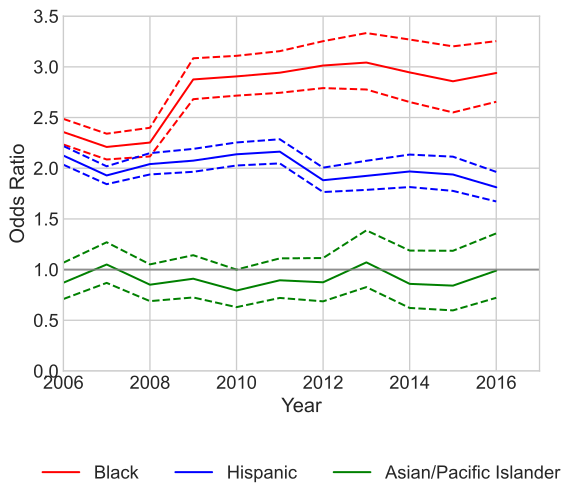

The data file committed next to this chart (first rows):
variable, coef_2006, odds_ratio_2006, OR_lower_CI_2006, OR_upper_CI_2006, pvalue_2006, coef_2007, odds_ratio_2007, OR_lower_CI_2007, OR_upper_CI_2007, pvalue_2007, coef_2008, odds_ratio_2008, OR_lower_CI_2008, OR_upper_CI_2008, pvalue_2008, coef_2009, odds_ratio_2009, OR_lower_CI_2009, OR_upper_CI_2009, pvalue_2009, coef_2010, odds_ratio_2010, OR_lower_CI_2010
subject_race_black, 0.8573, 2.357, 2.234, 2.487, 8.36664609252635e-216, 0.7929, 2.21, 2.086, 2.341, 9.637688556449967e-161, 0.8124, 2.253, 2.116, 2.399, 1.9458571311820023e-142, 1.056, 2.876, 2.681, 3.084, 7.630849588949347e-192, 1.067, 2.906, 2.716
subject_race_hispanic, 0.7537, 2.125, 2.035, 2.219, 7.668373476131304e-255, 0.6569, 1.929, 1.843, 2.019, 1.616145086989762e-174, 0.7135, 2.041, 1.939, 2.149, 2.1228699606868049e-162, 0.7298, 2.075, 1.965, 2.191, 4.2747879871320245e-152, 0.7596, 2.138, 2.027
subject_race_asian/pacific islander, -0.1385, 0.8707, 0.7097, 1.068, 0.1843, 0.04912, 1.05, 0.869, 1.27, 0.6115, -0.1612, 0.8511, 0.689, 1.051, 0.135, -0.09422, 0.9101, 0.7253, 1.142, 0.4159, -0.2314, 0.7934, 0.6296
subject_sex_female, -0.8999, 0.4066, 0.3865, 0.4278, 1.5805228608335273e-264, -0.766, 0.4649, 0.4416, 0.4894, 7.292907859527787e-188, -0.7217, 0.4859, 0.4599, 0.5134, 5.541697416086636e-146, -0.8138, 0.4432, 0.416, 0.4721, 2.5221874078801075e-140, -0.8349, 0.4339, 0.4081
const, -4.802, 0.008216, 0.007948, 0.008492, 0.0, -4.757, 0.008593, 0.008302, 0.008895, 0.0, -4.938, 0.00717, 0.006907, 0.007442, 0.0, -5.244, 0.005277, 0.005041, 0.005523, 0.0, -5.205, 0.00549, 0.005249
county_type_Micropolitan, 0.1259, 1.134, 1.079, 1.192, 6.281492463416742e-07, 0.03955, 1.04, 0.9871, 1.096, 0.14, 0.139, 1.149, 1.087, 1.215, 1.0111850759497392e-06, 0.08153, 1.085, 1.018, 1.156, 0.01152, 0.2155, 1.24, 1.169
county_type_Non core, 0.05185, 1.053, 1.009, 1.1, 0.01855, -0.02855, 0.9719, 0.9284, 1.017, 0.2212, 0.01924, 1.019, 0.9706, 1.071, 0.4422, -0.225, 0.7985, 0.7523, 0.8475, 1.3612371872113492e-13, -0.2459, 0.782, 0.7371
